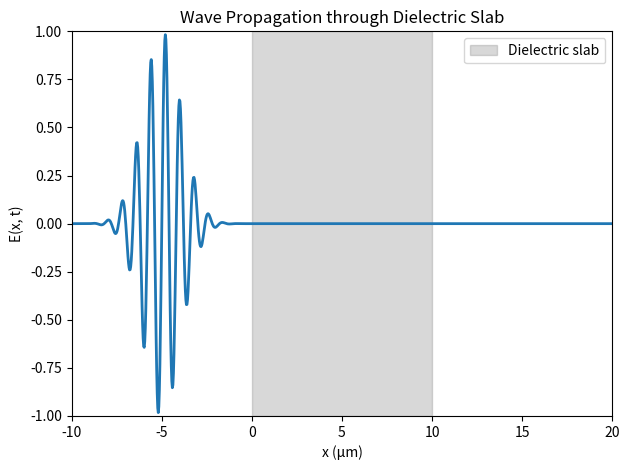
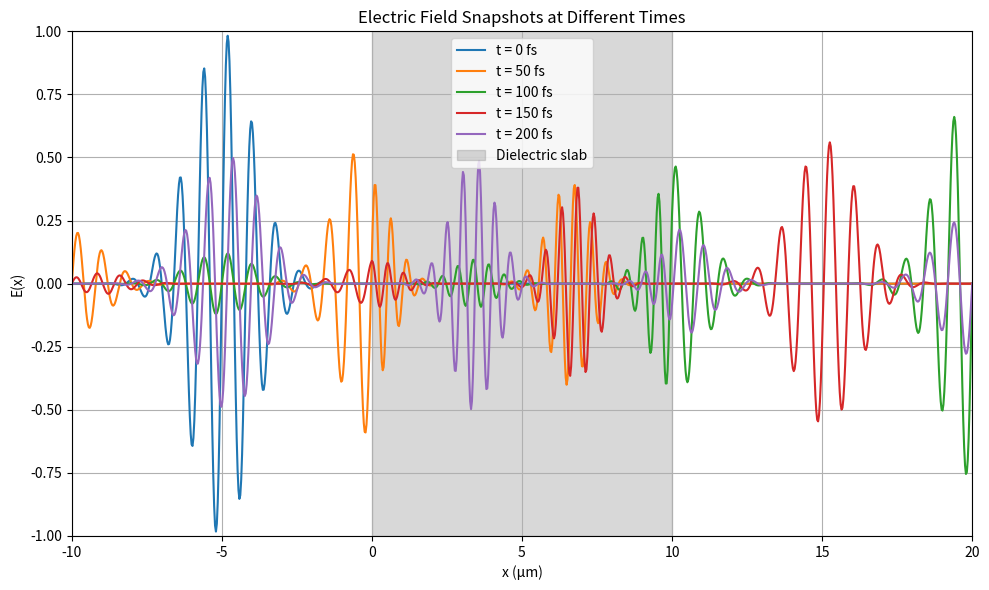
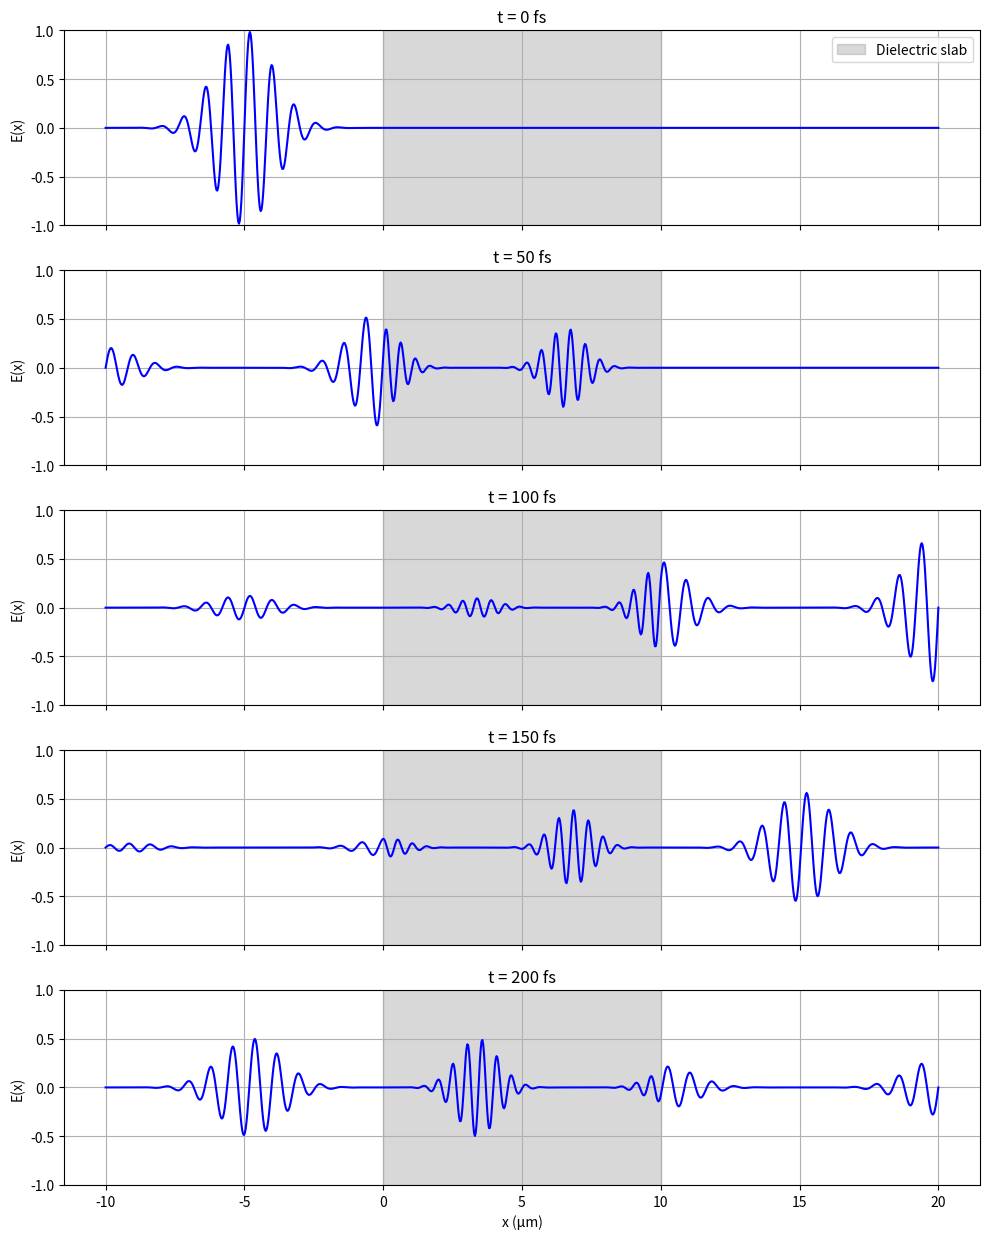

Generate these figures, in order, with matplotlib:
"""
Numerically solve the 1D wave equation for the laser field in project 1 (wavelength = 800 nm, 5 fs pulsewidth)
propagating in vacuum as it strikes a 10 µm dielectric where:

(i) the dielectric has a constant index of refraction of 1.5.
(ii) the dielectric is dispersive and the polarization is given by: ∂^2P(x, t) + ωi^2 P(x, t) = ϵ_0 * ω0^2 * E(x, t),

where ωi = 2.35 × 1016 rad/s and ω0 = 2.63 × 1016 rad/s.

For each case, graph many picture of the field as it propagates across your grid (in other words, graph the
entire E(x, t) at many different times), showing how it strikes the dielectric, is reflected and transmitted.
Justify your chosen boundary conditions in space!

"""

# part (i)
import numpy as np
import matplotlib.pyplot as plt
import matplotlib.animation as animation
from matplotlib.animation import FuncAnimation

# -----------------------------
# Parameters
# -----------------------------
c0 = 3e8                   # Speed of light in vacuum (m/s)
n_dielectric = 1.5         # Refractive index of dielectric
x_min, x_max = -10e-6, 20e-6  # Domain limits in meters
Nx = 1000                  # Number of spatial points
dx = (x_max - x_min) / (Nx - 1)
x = np.linspace(x_min, x_max, Nx)

# Time parameters
T = 200e-15                # Total time in seconds
dt = 0.99 * dx / c0        # Time step (CFL condition)
Nt = int(T / dt)
t = np.linspace(0, T, Nt)

# Pulse parameters
wavelength = 800e-9
omega = 2 * np.pi * c0 / wavelength
x0 = -5e-6                 # Initial pulse center
tau = 5e-15                # Pulse width

# -----------------------------
# Wave speed profile v(x), normal speed propagation
# -----------------------------
v = np.ones_like(x) * c0

# Dielectric slab region boolean mask slow speed propagation
v[(x >= 0) & (x <= 10e-6)] = c0 / n_dielectric

# -----------------------------
# Initialization
# -----------------------------
E = np.zeros((Nx, Nt))

# Initial condition: Gaussian-modulated cosine
E[:, 0] = np.exp(-((x - x0) / (c0 * tau))**2) * np.cos(omega * x / c0)

# Assuming zero initial velocity: E[:, 1] = E[:, 0]
E[:, 1] = E[:, 0].copy()

# -----------------------------
# Finite differencing loop for time = T, n is time and i is spatial
# -----------------------------
for n in range(1, Nt - 1):
    for i in range(1, Nx - 1):
        c_ratio = (v[i] * dt / dx) ** 2
        E[i, n+1] = (2 * E[i, n] - E[i, n-1] +
                     c_ratio * (E[i+1, n] - 2 * E[i, n] + E[i-1, n]))

    # Dirichlet boundaries (Boundary value conditions)
    E[0, n+1] = 0
    E[-1, n+1] = 0

# print(E)

dielectric_start = 0
dielectric_end = 10e-6

# -----------------------------
# Animation / Plotting (with dielectric box)
# -----------------------------
fig, ax = plt.subplots()
line, = ax.plot(x * 1e6, E[:, 0], lw=2)
ax.set_xlim(x_min * 1e6, x_max * 1e6)
ax.set_ylim(-1, 1)
ax.set_xlabel("x (μm)")
ax.set_ylabel("E(x, t)")
ax.set_title("Wave Propagation through Dielectric Slab")

# # Add shaded region for dielectric slab
ax.axvspan(dielectric_start * 1e6, dielectric_end * 1e6, color='gray', alpha=0.3, label='Dielectric slab')
ax.legend()

def update(frame):
    line.set_ydata(E[:, frame])
    ax.set_title(f"Wave Propagation — t = {frame * dt * 1e15:.2f} fs")
    return line,

ani = animation.FuncAnimation(fig, update, frames=range(0, Nt, 5), interval=20)
plt.tight_layout()
plt.show()

# -----------------------------
# Snapshots at Selected Times
# -----------------------------
snapshot_times_fs = [0, 50, 100, 150, 200]  # times in femtoseconds
snapshot_indices = [min(int(t_fs * 1e-15 / dt), Nt - 1) for t_fs in snapshot_times_fs]

fig, ax = plt.subplots(figsize=(10, 6))

for idx, n in enumerate(snapshot_indices):
    ax.plot(x * 1e6, E[:, n], label=f't = {snapshot_times_fs[idx]} fs')

# Highlight dielectric region
ax.axvspan(dielectric_start * 1e6, dielectric_end * 1e6, color='gray', alpha=0.3, label='Dielectric slab')

ax.set_xlim(x_min * 1e6, x_max * 1e6)
ax.set_ylim(-1, 1)
ax.set_xlabel("x (μm)")
ax.set_ylabel("E(x)")
ax.set_title("Electric Field Snapshots at Different Times")
ax.legend()
plt.grid(True)
plt.tight_layout()
plt.show()


# -----------------------------
# Plot each snapshot individually
# -----------------------------
fig, axes = plt.subplots(len(snapshot_indices), 1, figsize=(10, 2.5 * len(snapshot_indices)), sharex=True)

for i, idx in enumerate(snapshot_indices):
    ax = axes[i]
    ax.plot(x * 1e6, E[:, idx], color='blue')
    ax.axvspan(dielectric_start * 1e6, dielectric_end * 1e6, color='gray', alpha=0.3, label='Dielectric slab')
    ax.set_ylabel("E(x)")
    ax.set_title(f"t = {snapshot_times_fs[i]} fs")
    ax.set_ylim(-1, 1)
    ax.grid(True)
    if i == 0:
        ax.legend()

axes[-1].set_xlabel("x (μm)")
plt.tight_layout()
plt.show()
